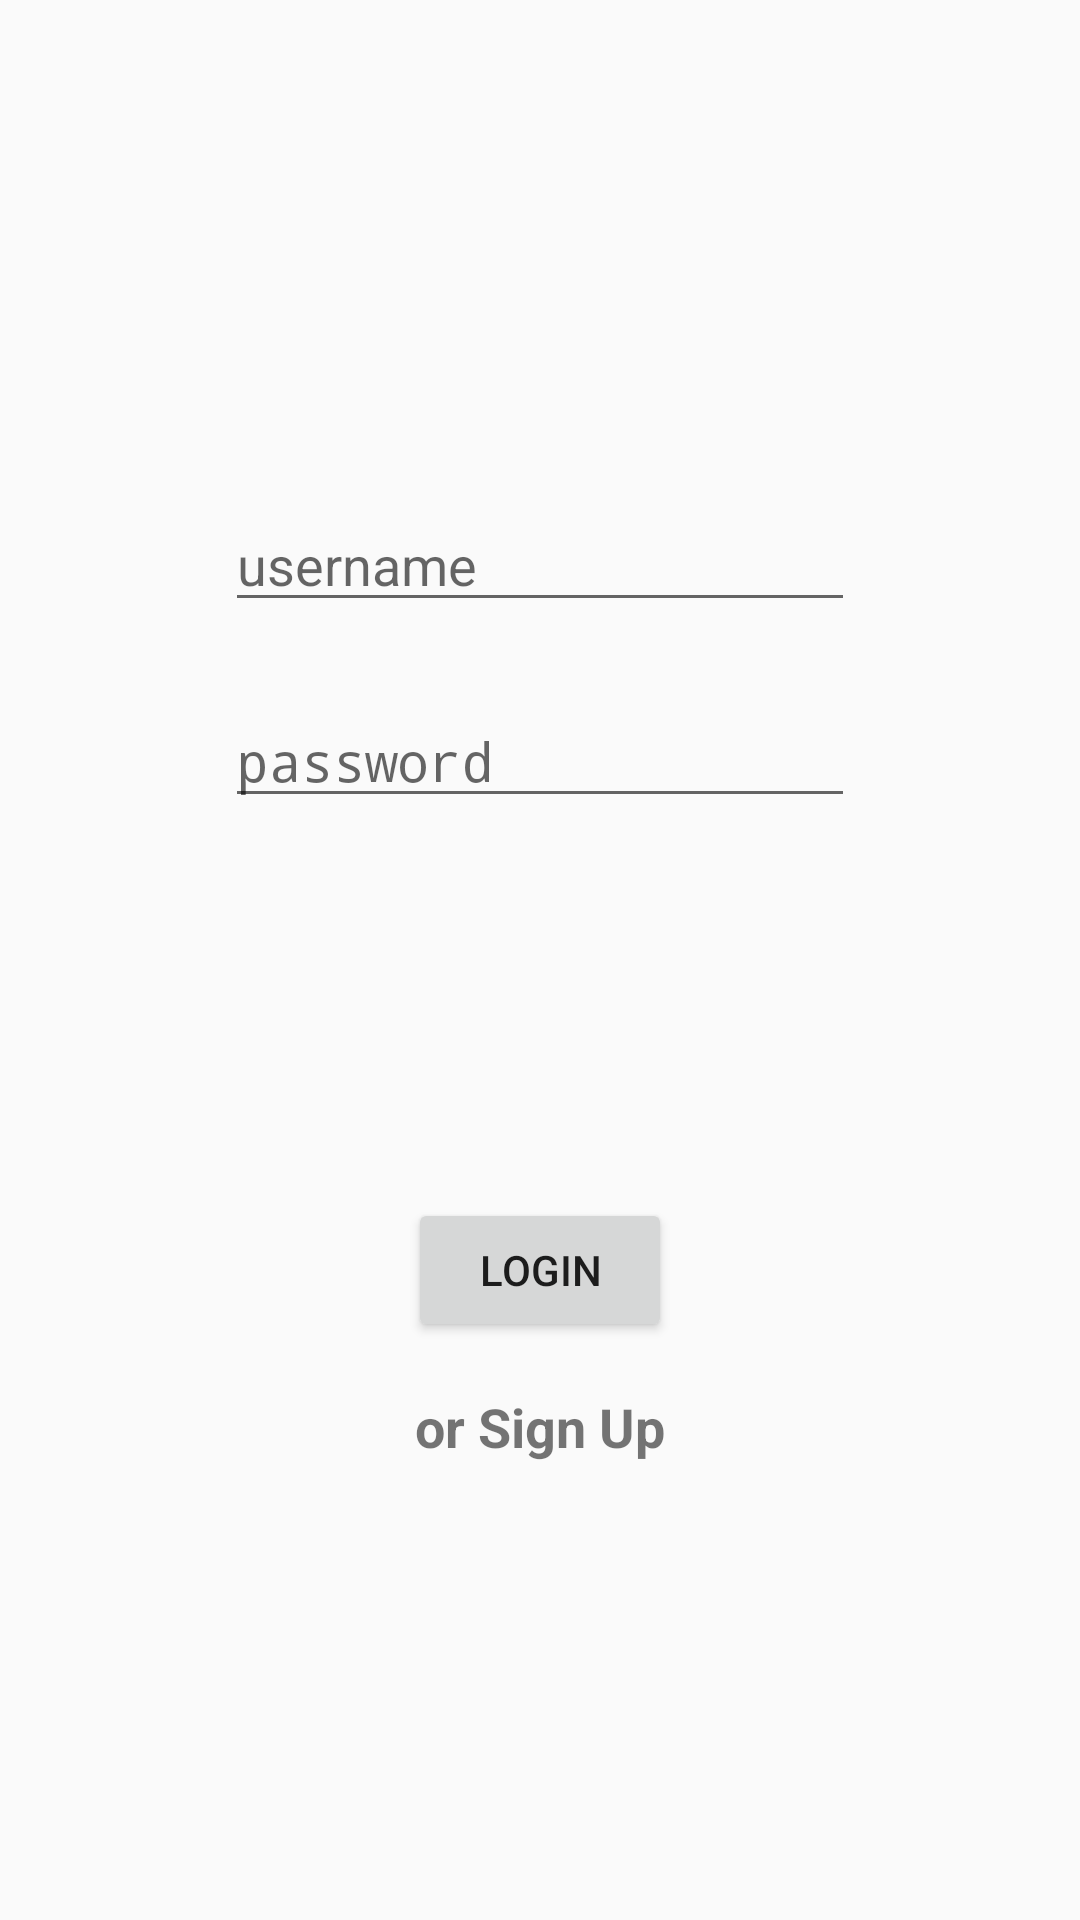

Produce the Android XML layout that renders to this screen, including the resource entries it uses.
<!-- AndroidManifest.xml: application theme AppTheme -->
<!-- res/layout/fragment_login.xml -->
<?xml version="1.0" encoding="utf-8"?>
<android.support.constraint.ConstraintLayout xmlns:android="http://schemas.android.com/apk/res/android"
    xmlns:app="http://schemas.android.com/apk/res-auto"
    xmlns:tools="http://schemas.android.com/tools"
    android:layout_width="match_parent"
    android:layout_height="match_parent"
    tools:context=".ui.LoginActivity">

    <ImageView
        android:id="@+id/imageView"
        android:layout_width="100dp"
        android:layout_height="100dp"
        android:layout_marginTop="16dp"
        app:layout_constraintEnd_toEndOf="parent"
        app:layout_constraintHorizontal_bias="0.5"
        app:layout_constraintStart_toStartOf="parent"
        app:layout_constraintTop_toTopOf="parent"
        app:srcCompat="@drawable/logo" />

    <EditText
        android:id="@+id/username_edittext"
        android:layout_width="wrap_content"
        android:layout_height="wrap_content"
        android:layout_marginTop="50dp"
        android:ems="10"
        android:hint="username"
        android:inputType="textPersonName"
        app:layout_constraintEnd_toEndOf="parent"
        app:layout_constraintHorizontal_bias="0.5"
        app:layout_constraintStart_toStartOf="parent"
        app:layout_constraintTop_toBottomOf="@+id/imageView" />

    <EditText
        android:id="@+id/password_edittext"
        android:layout_width="wrap_content"
        android:layout_height="wrap_content"
        android:layout_marginTop="24dp"
        android:ems="10"
        android:hint="password"
        android:inputType="textPassword"
        app:layout_constraintEnd_toEndOf="parent"
        app:layout_constraintHorizontal_bias="0.5"
        app:layout_constraintStart_toStartOf="parent"
        app:layout_constraintTop_toBottomOf="@+id/username_edittext" />

    <Button
        android:id="@+id/login_button"
        android:layout_width="wrap_content"
        android:layout_height="wrap_content"
        android:layout_marginTop="60dp"
        android:layout_marginBottom="126dp"
        android:text="LOGIN"
        app:layout_constraintBottom_toBottomOf="parent"
        app:layout_constraintEnd_toEndOf="parent"
        app:layout_constraintHorizontal_bias="0.5"
        app:layout_constraintStart_toStartOf="parent"
        app:layout_constraintTop_toBottomOf="@+id/password_edittext" />

    <TextView
        android:id="@+id/signup_textview"
        android:layout_width="wrap_content"
        android:layout_height="wrap_content"
        android:layout_marginTop="16dp"
        android:text="or Sign Up"
        android:textSize="18sp"
        android:textStyle="bold"
        app:layout_constraintEnd_toEndOf="parent"
        app:layout_constraintHorizontal_bias="0.5"
        app:layout_constraintStart_toStartOf="parent"
        app:layout_constraintTop_toBottomOf="@+id/login_button" />
</android.support.constraint.ConstraintLayout>
<!-- resources referenced by this layout -->
<resources>
  <!-- drawable logo: png bitmap (drawable, 5893 bytes) -->
  <style name="AppTheme" parent="Base.Theme.AppCompat.Light.DarkActionBar">
          
          <item name="colorPrimary">@color/colorPrimary</item>
          <item name="colorPrimaryDark">@color/colorPrimaryDark</item>
          <item name="colorAccent">@color/browser_actions_text_color</item>
          <item name="android:windowContentTransitions">true</item>
      </style>
  <color name="colorPrimary">#03a9f4</color>
  <color name="colorPrimaryDark">#0275a9</color>
</resources>
